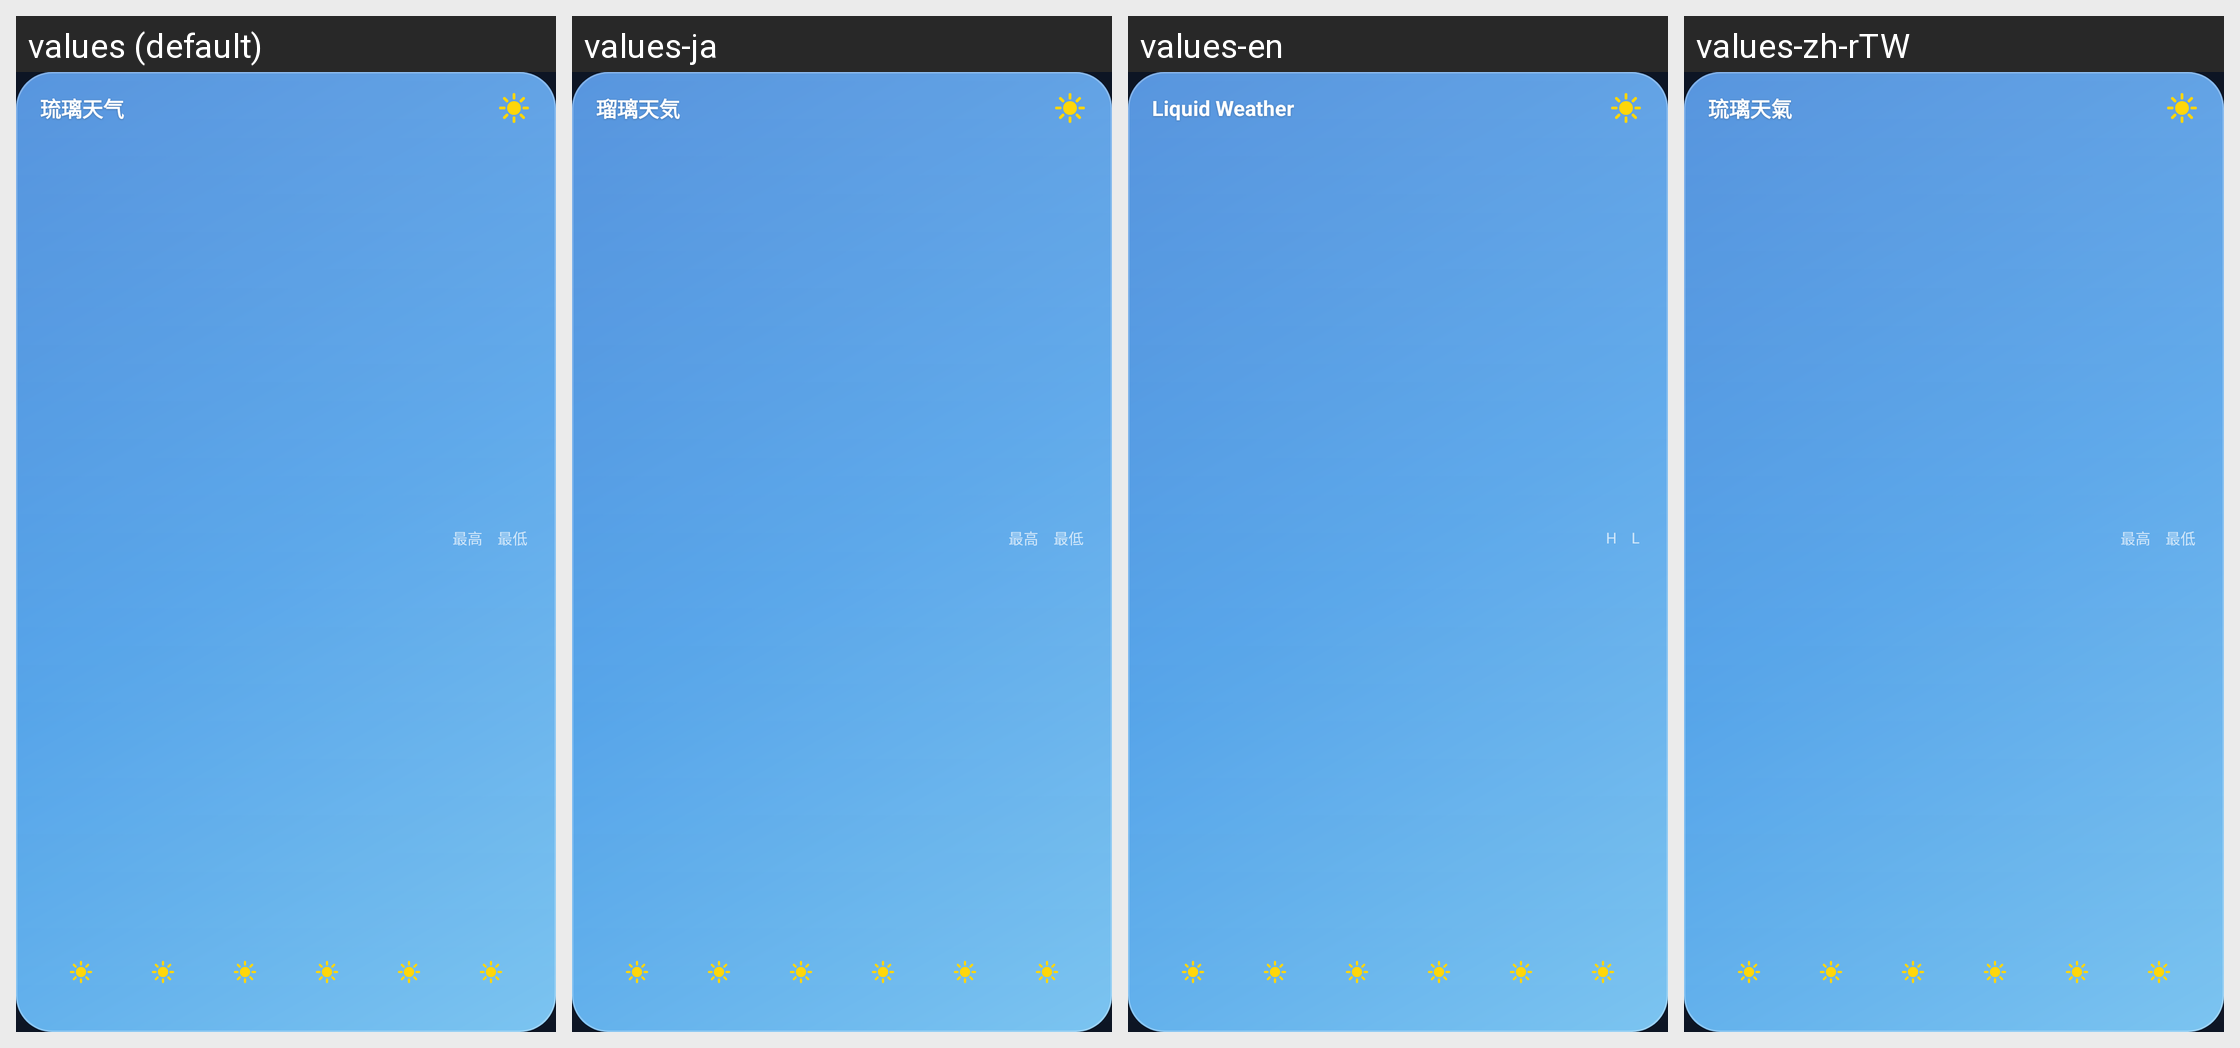

Locale-by-locale string values for the Android screen shown in this grid:
Android screen res/layout/widget_weather_wide.xml rendered under 4 locales, left to right: values (default), values-ja, values-en, values-zh-rTW. Device: Nexus 5 (rendered at 1080×1920; each locale shown at half size, 540×960, under a caption strip naming it); theme Theme.LiquidWeather.
Strings drawn on this screen, with the default value and each locale's value (text and hints the layout hard-codes, and strings that could not be matched under every locale, appear in the picture but are not listed):

app_name
  values: 琉璃天气
  values-ja: 瑠璃天気
  values-en: Liquid Weather
  values-zh-rTW: 琉璃天氣

widget_high_label
  values: 最高
  values-ja: 最高
  values-en: H
  values-zh-rTW: 最高

widget_low_label
  values: 最低
  values-ja: 最低
  values-en: L
  values-zh-rTW: 最低
